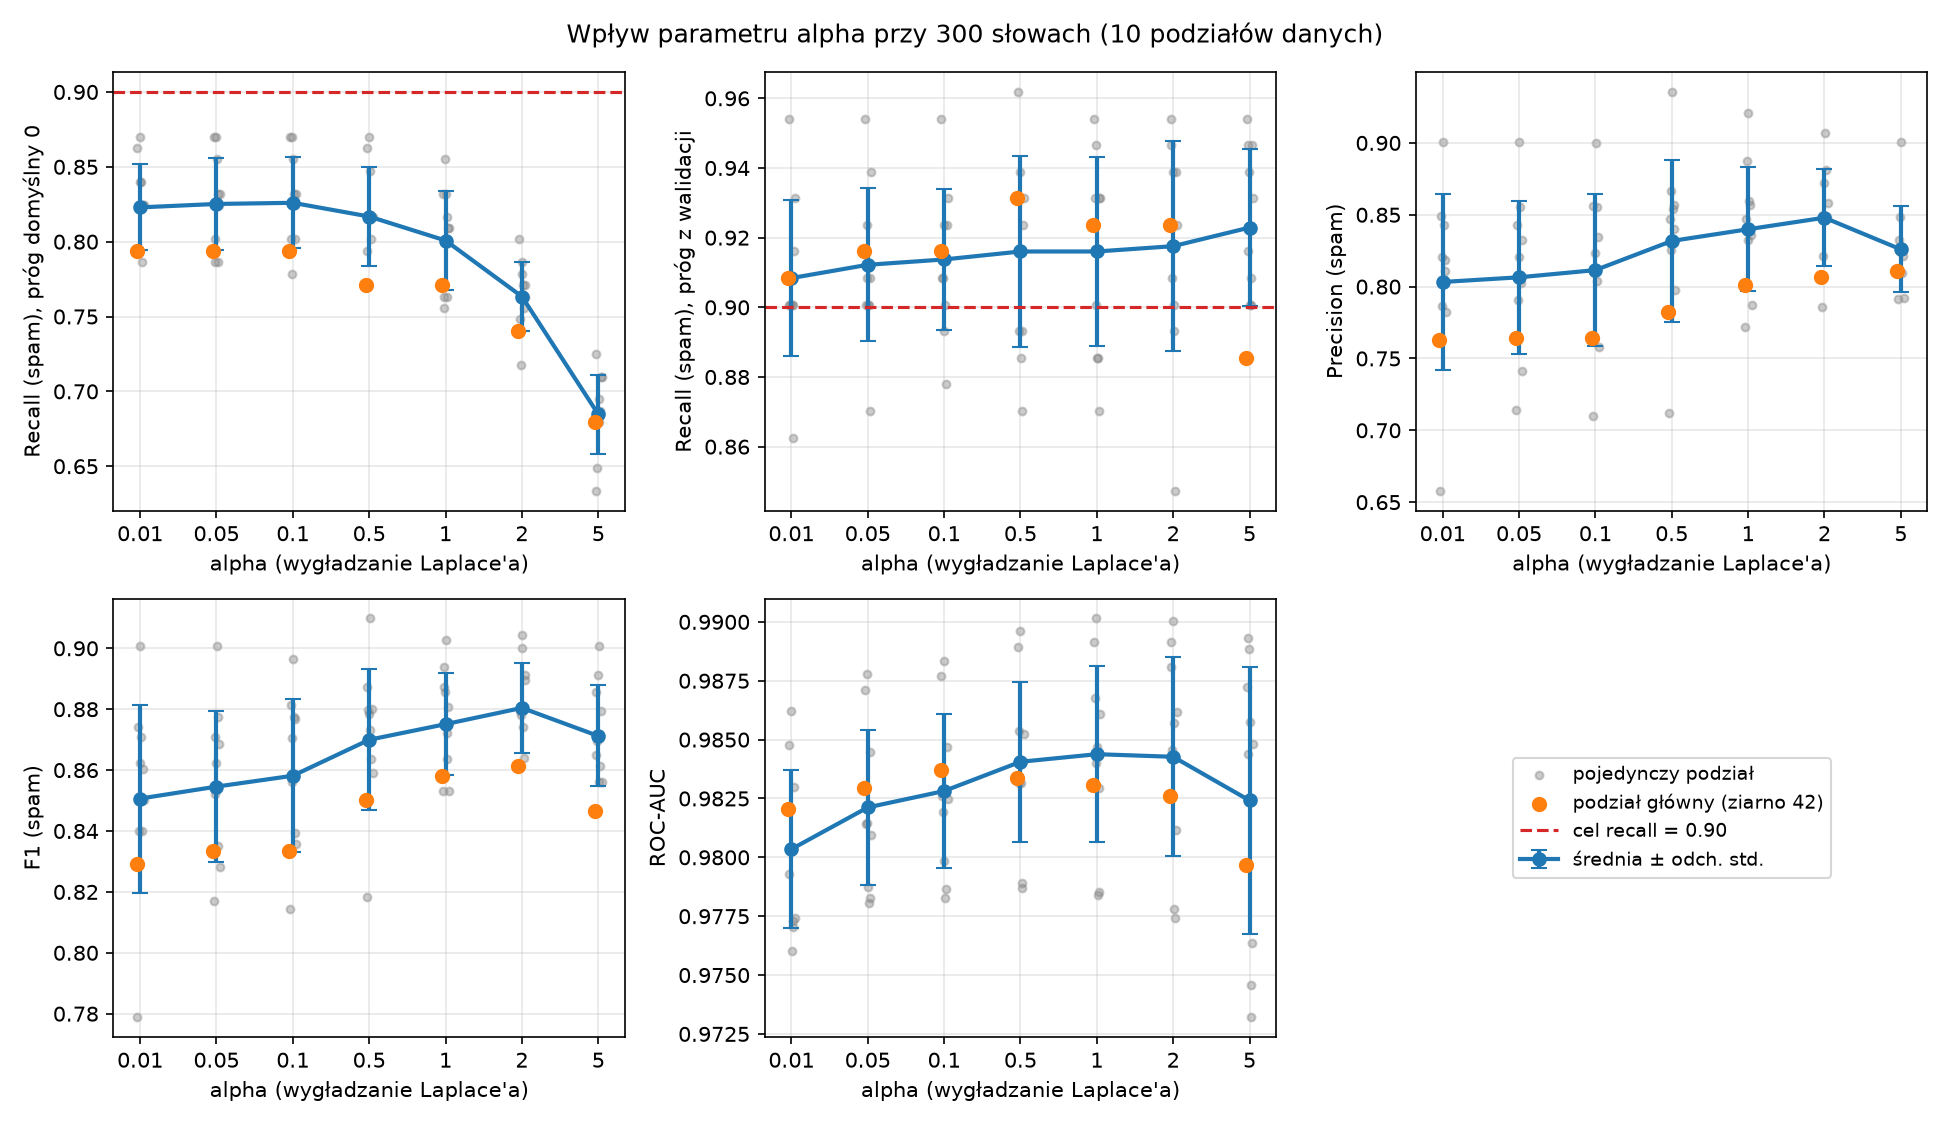

The table this chart was drawn from, first rows:
seed, max_features, alpha, threshold, accuracy, precision_spam, recall_spam, recall_default, f1_spam, roc_auc
42, 300, 0.01, -1.769, 0.9527, 0.7628, 0.9084, 0.7939, 0.8293, 0.982
43, 300, 0.01, -1.935, 0.9314, 0.6579, 0.9542, 0.8626, 0.7788, 0.9848
44, 300, 0.01, -1.132, 0.9671, 0.8489, 0.9008, 0.7939, 0.8741, 0.9793
45, 300, 0.01, -1.667, 0.9565, 0.7867, 0.9008, 0.7939, 0.8399, 0.9804
46, 300, 0.01, -1.163, 0.9633, 0.8207, 0.9084, 0.8702, 0.8623, 0.9862
47, 300, 0.01, -0.9618, 0.9749, 0.9008, 0.9008, 0.8397, 0.9008, 0.976
48, 300, 0.01, -1.138, 0.9662, 0.8429, 0.9008, 0.8397, 0.8708, 0.9773
49, 300, 0.01, -1.096, 0.9585, 0.8188, 0.8626, 0.7863, 0.8401, 0.977
50, 300, 0.01, -1.72, 0.9623, 0.8108, 0.916, 0.8244, 0.8602, 0.983
51, 300, 0.01, -1.761, 0.9585, 0.7821, 0.9313, 0.8244, 0.8502, 0.9774
42, 300, 0.05, -1.757, 0.9536, 0.7643, 0.916, 0.7939, 0.8333, 0.983
43, 300, 0.05, -1.916, 0.9459, 0.7143, 0.9542, 0.8702, 0.817, 0.9871
44, 300, 0.05, -1.116, 0.9662, 0.8429, 0.9008, 0.8015, 0.8708, 0.9814
45, 300, 0.05, -1.678, 0.9594, 0.7908, 0.9237, 0.7863, 0.8521, 0.9815
46, 300, 0.05, -1.154, 0.9633, 0.8207, 0.9084, 0.8702, 0.8623, 0.9878
47, 300, 0.05, -0.9686, 0.9749, 0.9008, 0.9008, 0.855, 0.9008, 0.9787
48, 300, 0.05, -1.105, 0.9681, 0.8551, 0.9008, 0.8321, 0.8773, 0.978
49, 300, 0.05, -1.226, 0.9565, 0.8028, 0.8702, 0.7863, 0.8352, 0.9783
50, 300, 0.05, -1.51, 0.9652, 0.8322, 0.9084, 0.8244, 0.8686, 0.9845
51, 300, 0.05, -1.886, 0.9507, 0.741, 0.9389, 0.8321, 0.8283, 0.9809
42, 300, 0.1, -1.734, 0.9536, 0.7643, 0.916, 0.7939, 0.8333, 0.9837
43, 300, 0.1, -1.9, 0.9449, 0.7102, 0.9542, 0.8702, 0.8143, 0.9877
44, 300, 0.1, -1.109, 0.9691, 0.8561, 0.9084, 0.8015, 0.8815, 0.9826
45, 300, 0.1, -1.476, 0.9614, 0.8095, 0.9084, 0.7786, 0.8561, 0.9819
46, 300, 0.1, -1.145, 0.9652, 0.8231, 0.9237, 0.8702, 0.8705, 0.9883
47, 300, 0.1, -0.9771, 0.9739, 0.9, 0.8931, 0.855, 0.8966, 0.9798
48, 300, 0.1, -1.055, 0.9681, 0.8551, 0.9008, 0.8321, 0.8773, 0.9783
49, 300, 0.1, -1.228, 0.9575, 0.8042, 0.8779, 0.8015, 0.8394, 0.9786
50, 300, 0.1, -1.557, 0.9671, 0.8345, 0.9237, 0.8244, 0.8768, 0.9847
51, 300, 0.1, -1.855, 0.9536, 0.7578, 0.9313, 0.8321, 0.8356, 0.9825
42, 300, 0.5, -1.632, 0.9585, 0.7821, 0.9313, 0.771, 0.8502, 0.9834
43, 300, 0.5, -1.803, 0.9459, 0.7119, 0.9618, 0.8626, 0.8182, 0.9889
44, 300, 0.5, -1.158, 0.97, 0.8472, 0.9313, 0.7939, 0.8873, 0.9854
45, 300, 0.5, -1.224, 0.9691, 0.8667, 0.8931, 0.771, 0.8797, 0.9832
46, 300, 0.5, -1.226, 0.9671, 0.8255, 0.9389, 0.8702, 0.8786, 0.9896
47, 300, 0.5, -0.8282, 0.9778, 0.9355, 0.8855, 0.8473, 0.9098, 0.9832
48, 300, 0.5, -0.9831, 0.9671, 0.854, 0.8931, 0.8168, 0.8731, 0.9787
49, 300, 0.5, -0.813, 0.9652, 0.8571, 0.8702, 0.8015, 0.8636, 0.9789
50, 300, 0.5, -1.438, 0.9681, 0.8403, 0.9237, 0.8168, 0.88, 0.9841
51, 300, 0.5, -1.651, 0.9614, 0.7974, 0.9313, 0.8168, 0.8592, 0.9853
42, 300, 1.0, -1.492, 0.9614, 0.8013, 0.9237, 0.771, 0.8582, 0.9831
43, 300, 1.0, -1.545, 0.9585, 0.7716, 0.9542, 0.8321, 0.8532, 0.9892
44, 300, 1.0, -1.252, 0.97, 0.8472, 0.9313, 0.7557, 0.8873, 0.9868
45, 300, 1.0, -1.16, 0.9729, 0.8872, 0.9008, 0.7634, 0.8939, 0.984
46, 300, 1.0, -1.187, 0.9691, 0.8322, 0.9466, 0.855, 0.8857, 0.9901
47, 300, 1.0, -0.9316, 0.9758, 0.9206, 0.8855, 0.8321, 0.9027, 0.9847
48, 300, 1.0, -1.027, 0.9671, 0.8593, 0.8855, 0.8168, 0.8722, 0.9784
49, 300, 1.0, -0.8738, 0.9652, 0.8571, 0.8702, 0.7634, 0.8636, 0.9785
50, 300, 1.0, -1.46, 0.9681, 0.8356, 0.9313, 0.8092, 0.8809, 0.983
51, 300, 1.0, -1.614, 0.9594, 0.7871, 0.9313, 0.8092, 0.8531, 0.9861
42, 300, 2.0, -1.5, 0.9623, 0.8067, 0.9237, 0.7405, 0.8612, 0.9826
43, 300, 2.0, -1.461, 0.9614, 0.7862, 0.9542, 0.8015, 0.8621, 0.9891
44, 300, 2.0, -1.397, 0.9671, 0.8212, 0.9466, 0.7481, 0.8794, 0.9881
45, 300, 2.0, -1.337, 0.9681, 0.85, 0.9084, 0.7176, 0.8782, 0.9846
46, 300, 2.0, -1.039, 0.9749, 0.8723, 0.9389, 0.7863, 0.9044, 0.99
47, 300, 2.0, -1.094, 0.9749, 0.907, 0.8931, 0.7786, 0.9, 0.9857
48, 300, 2.0, -1.174, 0.9671, 0.8489, 0.9008, 0.771, 0.8741, 0.9778
49, 300, 2.0, -0.877, 0.9662, 0.881, 0.8473, 0.7557, 0.8638, 0.9774
50, 300, 2.0, -1.418, 0.971, 0.8483, 0.9389, 0.7634, 0.8913, 0.9812
51, 300, 2.0, -1.31, 0.971, 0.8582, 0.9237, 0.771, 0.8897, 0.9862
... 10 more rows
